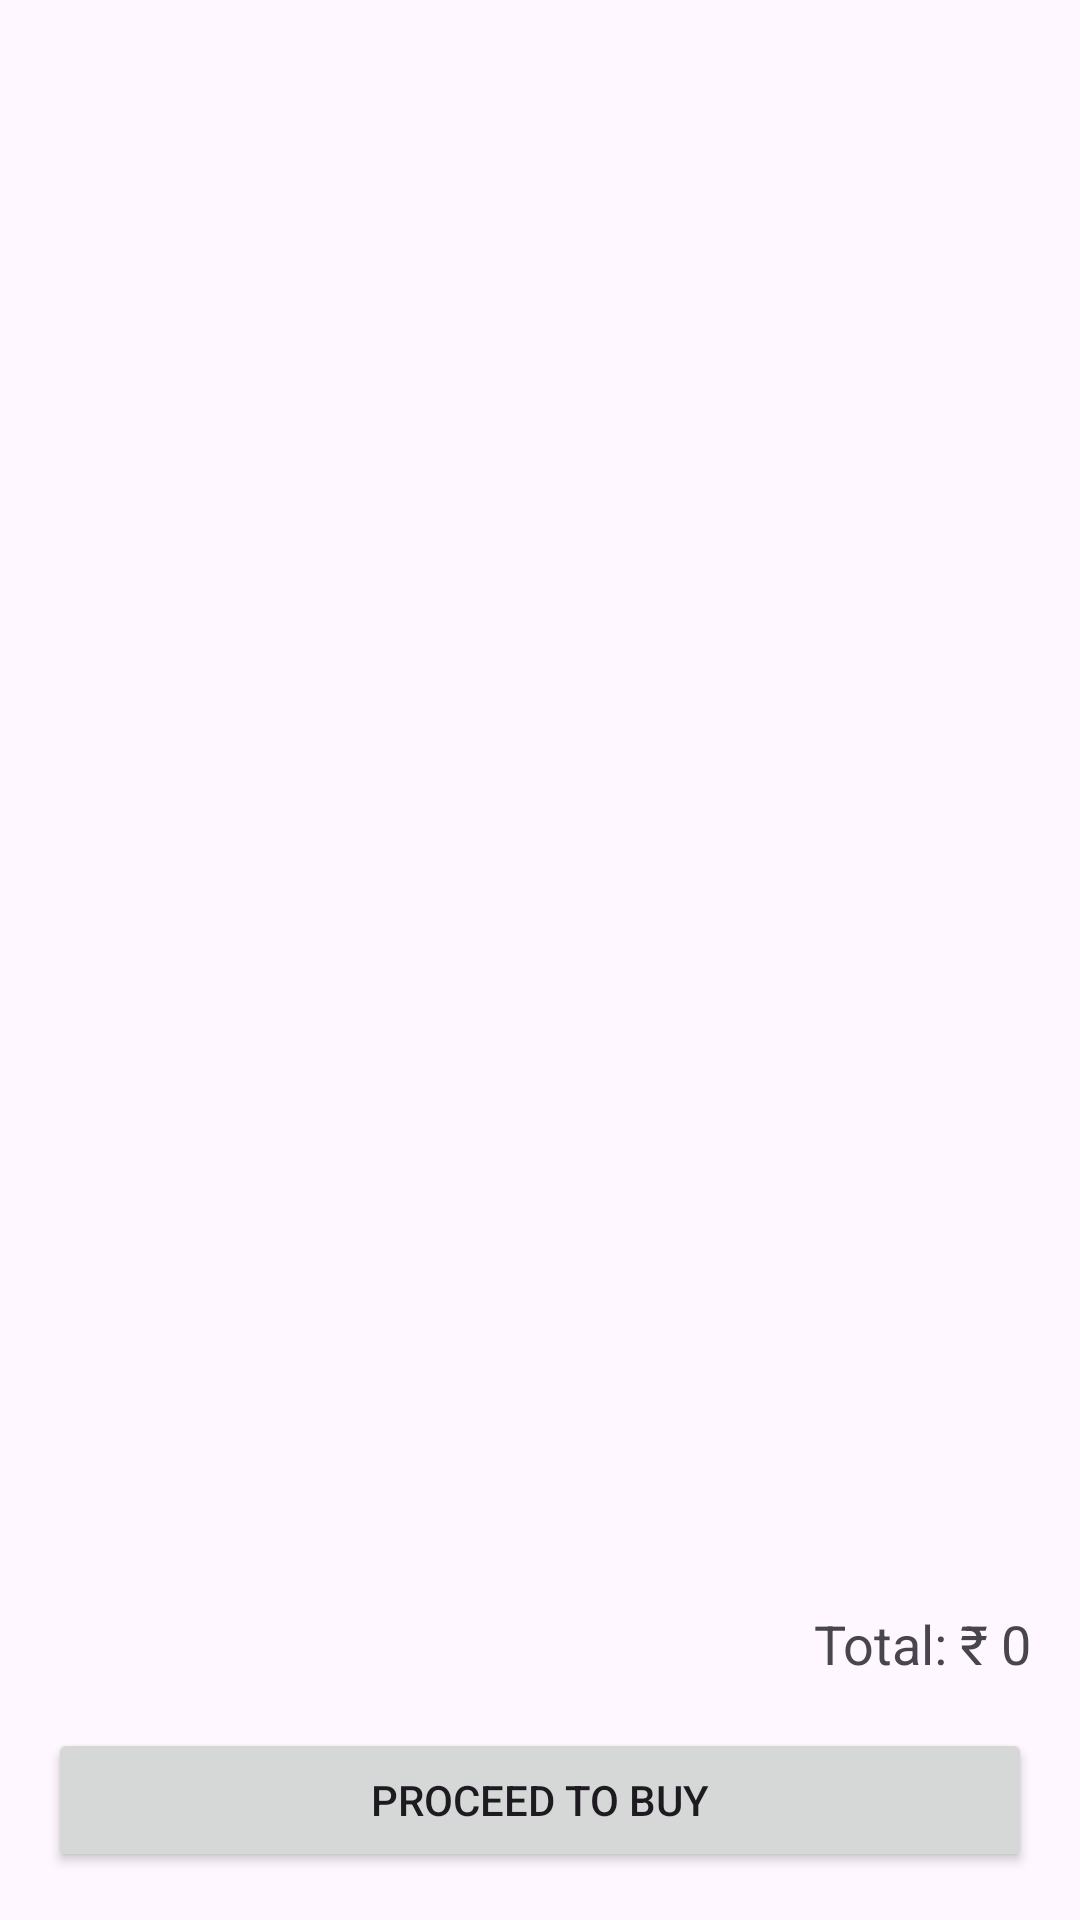

The Android layout XML behind this screen, and the referenced resources:
<!-- AndroidManifest.xml: application theme Theme.FarmersWorld -->
<!-- res/layout/activity_cart.xml -->
<?xml version="1.0" encoding="utf-8"?>
<LinearLayout xmlns:android="http://schemas.android.com/apk/res/android"
    android:layout_width="match_parent"
    android:layout_height="match_parent"
    android:orientation="vertical"
    android:padding="16dp">

    
    <androidx.recyclerview.widget.RecyclerView
        android:id="@+id/cartRecyclerView"
        android:layout_width="match_parent"
        android:layout_height="0dp"
        android:layout_weight="1" />

    
    <TextView
        android:id="@+id/cartTotalPrice"
        android:layout_width="wrap_content"
        android:layout_height="wrap_content"
        android:text="Total: ₹ 0"
        android:textSize="18sp"
        android:layout_marginTop="16dp"
        android:layout_gravity="end" />

    
    <Button
        android:id="@+id/proceedToBuyButton"
        android:layout_width="match_parent"
        android:layout_height="wrap_content"
        android:text="Proceed to Buy"
        android:layout_marginTop="16dp" />


</LinearLayout>
<!-- resources referenced by this layout -->
<resources>
  <style name="Theme.FarmersWorld" parent="Base.Theme.FarmersWorld" />
  <style name="Base.Theme.FarmersWorld" parent="Theme.Material3.DayNight.NoActionBar">
          
          
      </style>
</resources>
